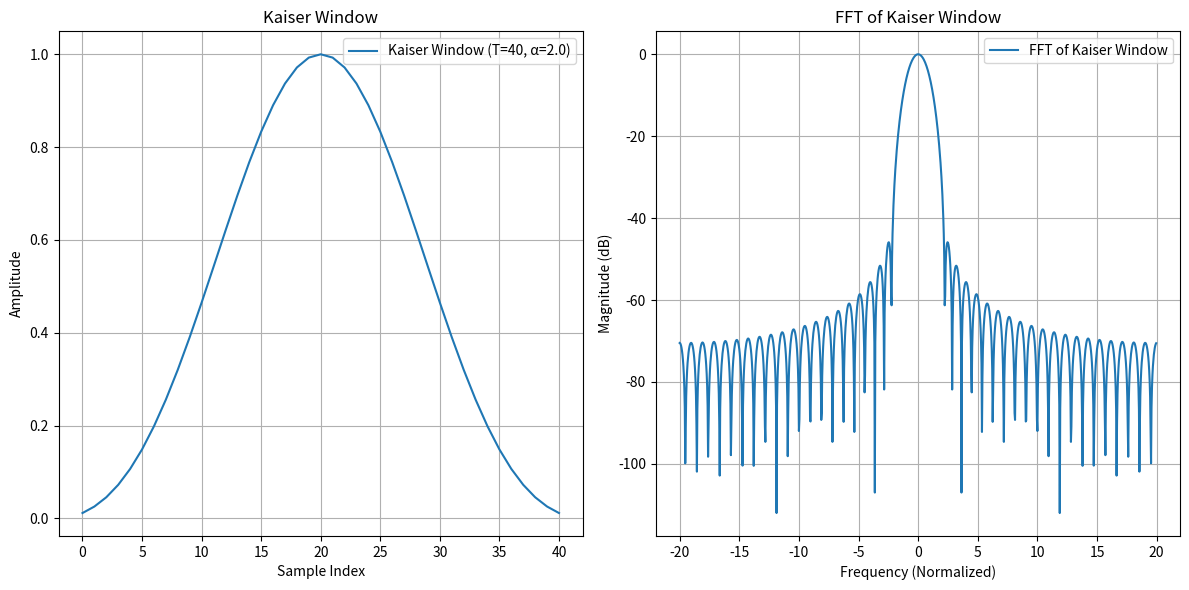

This chart was generated by the following Python code:
import matplotlib.pyplot as plt
import numpy as np
from scipy.special import i0  # Zeroth-order modified Bessel function of the first kind


def kaiser_window(T: int, alpha: float) -> np.ndarray:
    """
    Generate a Kaiser window for digital signal processing.

    :param T: Length of the window (number of points - 1).
    :param alpha: Shape parameter that determines the trade-off between main lobe width and side lobe level.
    :return: A numpy array of the Kaiser window values.
    """
    # Compute the normalized indices
    t = np.arange(0, T + 1)
    x = (2 * t / T) - 1

    # Calculate the Kaiser window using the zeroth-order modified Bessel function
    window = i0(np.pi * alpha * np.sqrt(1 - x**2)) / i0(np.pi * alpha)

    return window


# Parameters
T = 40  # Window length
alpha = 2.0  # Shape parameter

# Generate the Kaiser window
kaiser_win = kaiser_window(T, alpha)

# FFT of the Kaiser window
fft_kaiser = np.fft.fftshift(
    np.fft.fft(kaiser_win, n=1024)
)  # FFT with zero-padding for better resolution
fft_freqs = np.fft.fftshift(
    np.fft.fftfreq(len(fft_kaiser), d=1 / T)
)  # Corresponding frequencies

# Magnitude of FFT
fft_magnitude = 20 * np.log10(
    np.abs(fft_kaiser) / np.max(np.abs(fft_kaiser))
)  # In decibels (normalized)

# Plot the Kaiser window
plt.figure(figsize=(12, 6))

plt.subplot(1, 2, 1)
plt.plot(kaiser_win, label=f"Kaiser Window (T={T}, α={alpha})")
plt.title("Kaiser Window")
plt.xlabel("Sample Index")
plt.ylabel("Amplitude")
plt.grid(True)
plt.legend()

# Plot the FFT magnitude
plt.subplot(1, 2, 2)
plt.plot(fft_freqs, fft_magnitude, label="FFT of Kaiser Window")
plt.title("FFT of Kaiser Window")
plt.xlabel("Frequency (Normalized)")
plt.ylabel("Magnitude (dB)")
plt.grid(True)
plt.legend()

plt.tight_layout()
plt.show()
